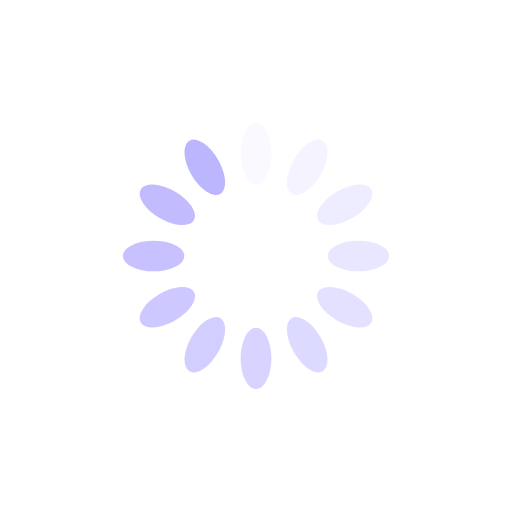
t = 0.00 s
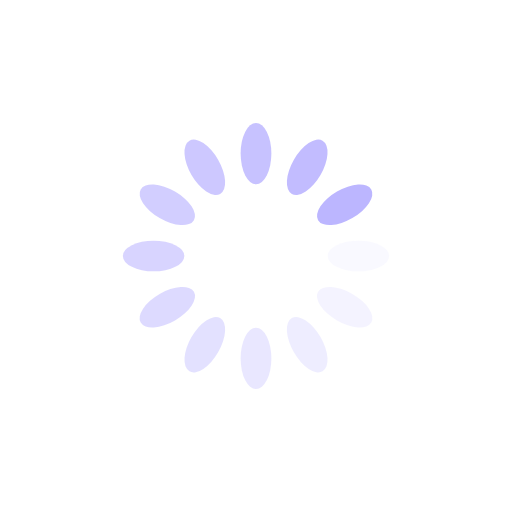
t = 0.25 s
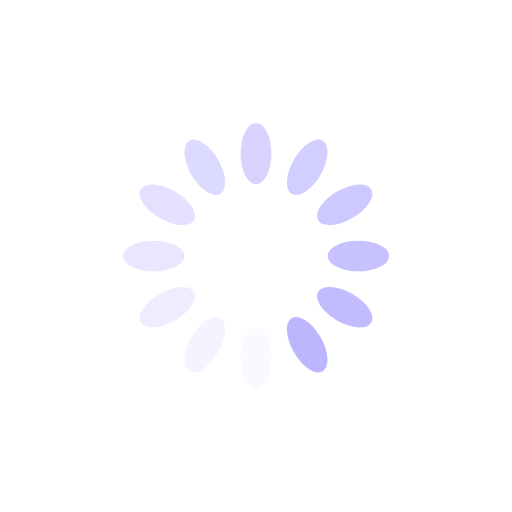
t = 0.50 s
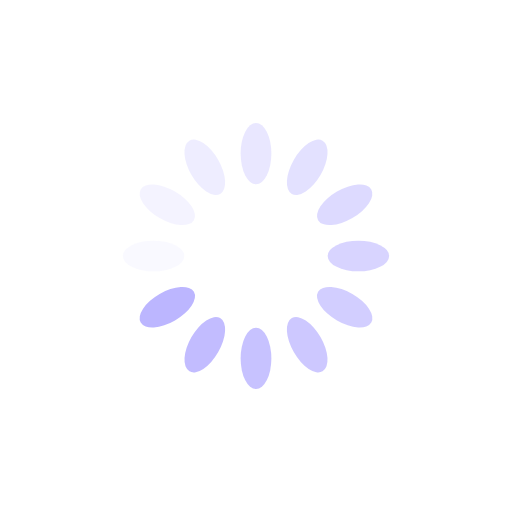
t = 0.75 s

The animated SVG that drew these frames (rendered in a browser with its animation timeline set to each time). Animation: 12 SMIL elements (animate=12); one cycle of 1.00 s, repeats indefinitely.

<?xml version="1.0" encoding="utf-8"?>
<svg xmlns="http://www.w3.org/2000/svg" xmlns:xlink="http://www.w3.org/1999/xlink" style="margin: auto; background: transparent none repeat scroll 0% 0%; display: block; shape-rendering: auto;" width="64px" height="64px" viewBox="0 0 100 100" preserveAspectRatio="xMidYMid">
<g transform="rotate(0 50 50)">
  <rect x="47" y="24" rx="3" ry="6" width="6" height="12" fill="#bcb6ff">
    <animate attributeName="opacity" values="1;0" keyTimes="0;1" dur="1s" begin="-0.9166666666666666s" repeatCount="indefinite"></animate>
  </rect>
</g><g transform="rotate(30 50 50)">
  <rect x="47" y="24" rx="3" ry="6" width="6" height="12" fill="#bcb6ff">
    <animate attributeName="opacity" values="1;0" keyTimes="0;1" dur="1s" begin="-0.8333333333333334s" repeatCount="indefinite"></animate>
  </rect>
</g><g transform="rotate(60 50 50)">
  <rect x="47" y="24" rx="3" ry="6" width="6" height="12" fill="#bcb6ff">
    <animate attributeName="opacity" values="1;0" keyTimes="0;1" dur="1s" begin="-0.75s" repeatCount="indefinite"></animate>
  </rect>
</g><g transform="rotate(90 50 50)">
  <rect x="47" y="24" rx="3" ry="6" width="6" height="12" fill="#bcb6ff">
    <animate attributeName="opacity" values="1;0" keyTimes="0;1" dur="1s" begin="-0.6666666666666666s" repeatCount="indefinite"></animate>
  </rect>
</g><g transform="rotate(120 50 50)">
  <rect x="47" y="24" rx="3" ry="6" width="6" height="12" fill="#bcb6ff">
    <animate attributeName="opacity" values="1;0" keyTimes="0;1" dur="1s" begin="-0.5833333333333334s" repeatCount="indefinite"></animate>
  </rect>
</g><g transform="rotate(150 50 50)">
  <rect x="47" y="24" rx="3" ry="6" width="6" height="12" fill="#bcb6ff">
    <animate attributeName="opacity" values="1;0" keyTimes="0;1" dur="1s" begin="-0.5s" repeatCount="indefinite"></animate>
  </rect>
</g><g transform="rotate(180 50 50)">
  <rect x="47" y="24" rx="3" ry="6" width="6" height="12" fill="#bcb6ff">
    <animate attributeName="opacity" values="1;0" keyTimes="0;1" dur="1s" begin="-0.4166666666666667s" repeatCount="indefinite"></animate>
  </rect>
</g><g transform="rotate(210 50 50)">
  <rect x="47" y="24" rx="3" ry="6" width="6" height="12" fill="#bcb6ff">
    <animate attributeName="opacity" values="1;0" keyTimes="0;1" dur="1s" begin="-0.3333333333333333s" repeatCount="indefinite"></animate>
  </rect>
</g><g transform="rotate(240 50 50)">
  <rect x="47" y="24" rx="3" ry="6" width="6" height="12" fill="#bcb6ff">
    <animate attributeName="opacity" values="1;0" keyTimes="0;1" dur="1s" begin="-0.25s" repeatCount="indefinite"></animate>
  </rect>
</g><g transform="rotate(270 50 50)">
  <rect x="47" y="24" rx="3" ry="6" width="6" height="12" fill="#bcb6ff">
    <animate attributeName="opacity" values="1;0" keyTimes="0;1" dur="1s" begin="-0.16666666666666666s" repeatCount="indefinite"></animate>
  </rect>
</g><g transform="rotate(300 50 50)">
  <rect x="47" y="24" rx="3" ry="6" width="6" height="12" fill="#bcb6ff">
    <animate attributeName="opacity" values="1;0" keyTimes="0;1" dur="1s" begin="-0.08333333333333333s" repeatCount="indefinite"></animate>
  </rect>
</g><g transform="rotate(330 50 50)">
  <rect x="47" y="24" rx="3" ry="6" width="6" height="12" fill="#bcb6ff">
    <animate attributeName="opacity" values="1;0" keyTimes="0;1" dur="1s" begin="0s" repeatCount="indefinite"></animate>
  </rect>
</g>
<!-- [ldio] generated by https://loading.io/ --></svg>
